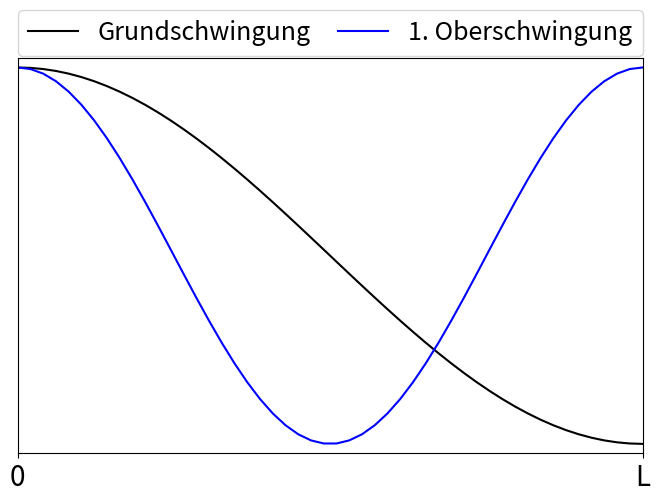

Write Python code to recreate this figure. (Note: this script raises an exception after producing the figure.)
import numpy as np
import matplotlib.pyplot as plt

x = np.linspace(0, 2*np.pi, 50)
plt.plot(x, np.cos(x/2), 'k-', label='Grundschwingung')
plt.plot(x, np.cos(x), 'b-', label='1. Oberschwingung')
plt.xlim(0, 2*np.pi)
plt.ylim(-1.05, 1.05)
plt.xticks([0,2*np.pi],[0,'L'], fontsize=20)
plt.yticks([],[])
plt.legend(bbox_to_anchor=(0., 1.02, 1., .102), ncol=2, mode="expand", borderaxespad=0., prop={'size':18})
plt.tight_layout(pad=0, h_pad=1.08, w_pad=1.08)
plt.savefig('build/theorie-schwingung.pdf')
